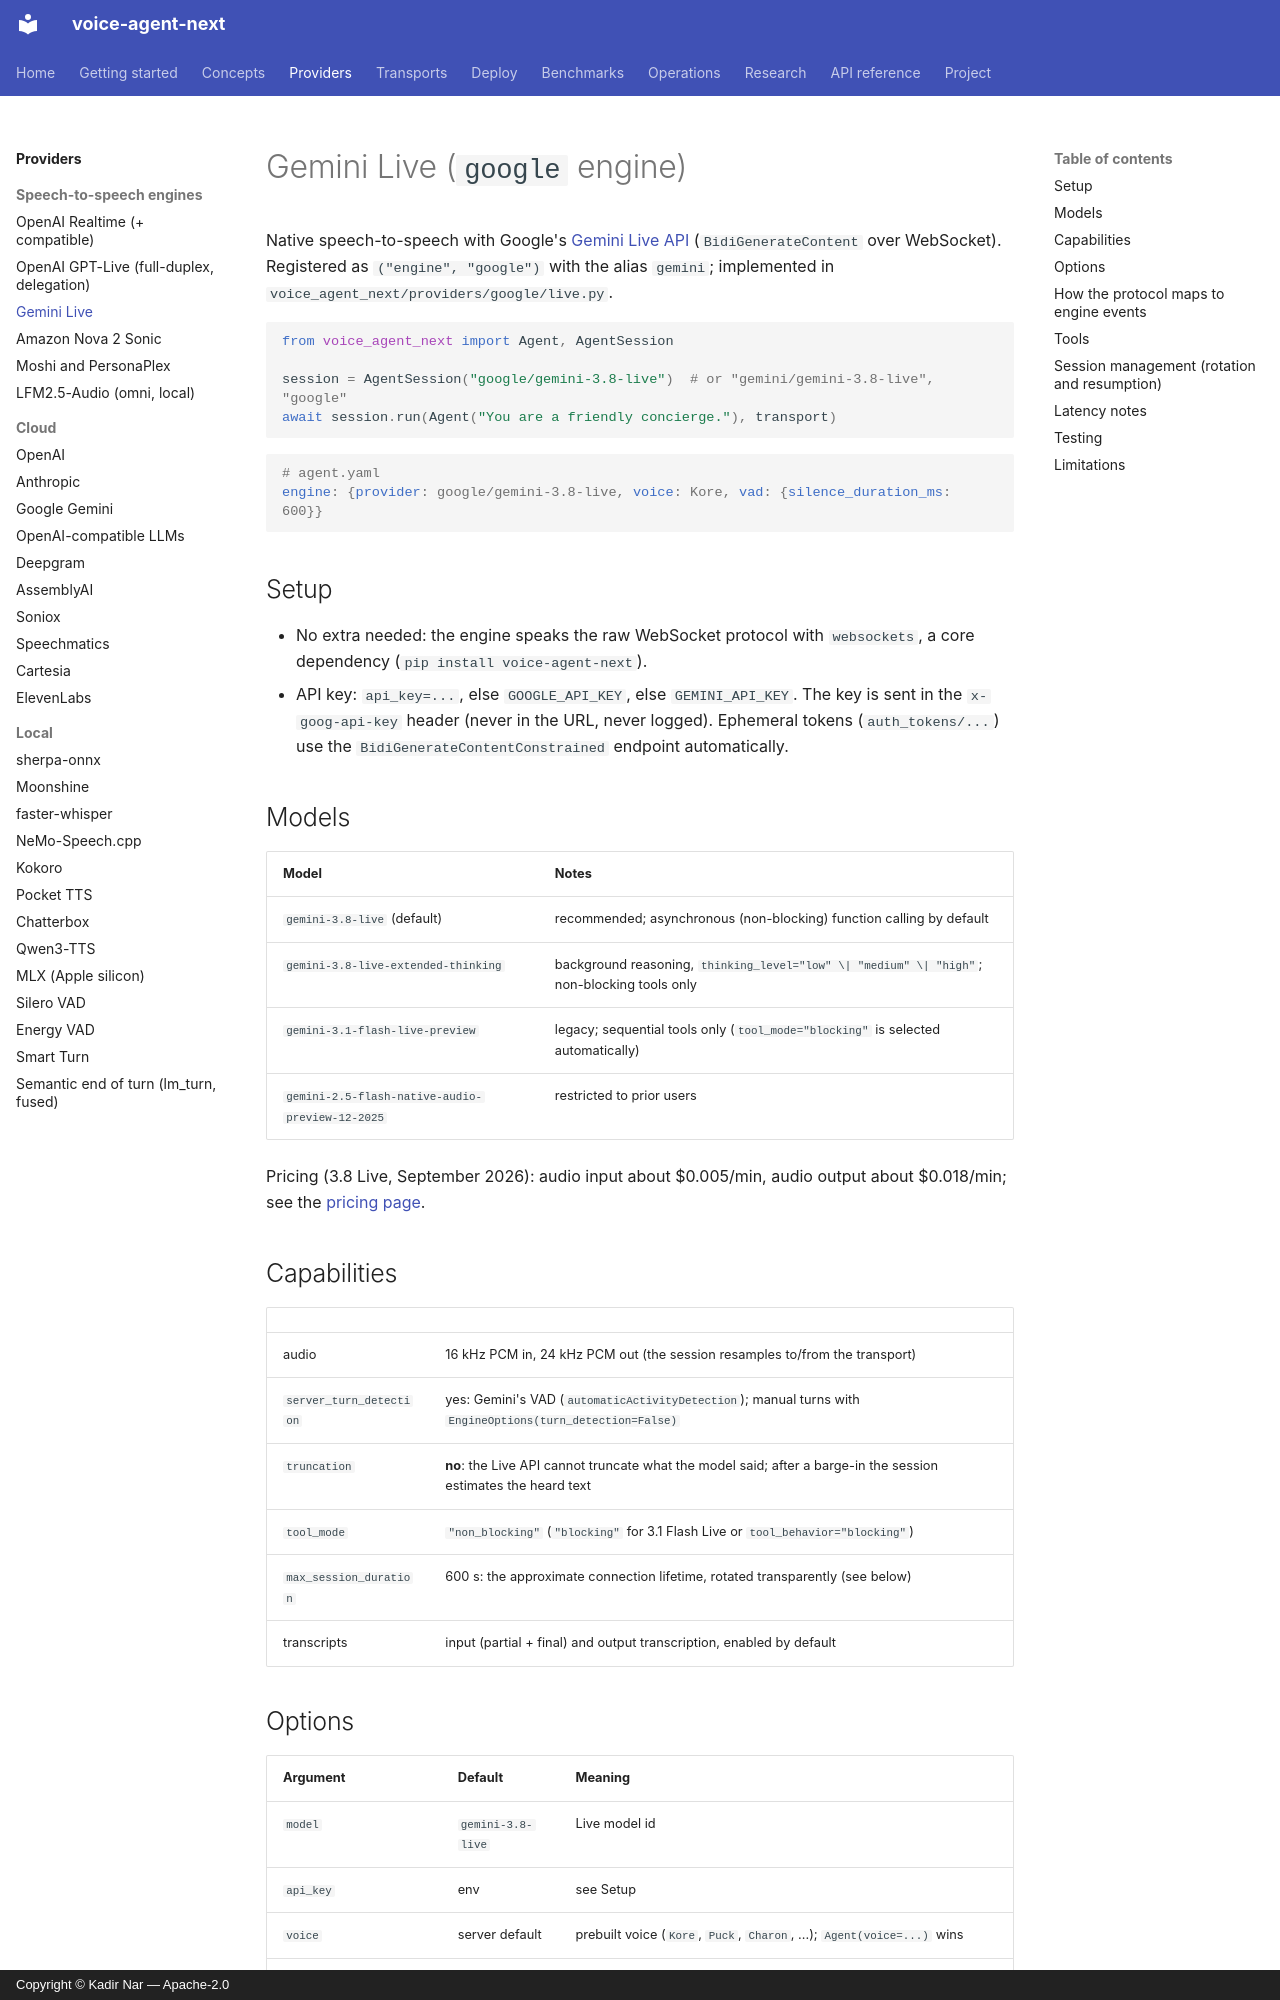

repository: kadirnar/voice-agent-next · page: providers/gemini-live/index.html · generator: mkdocs · copyright: Copyright © Kadir Nar — Apache-2.0

# Gemini Live (`google` engine)

Native speech-to-speech with Google's [Gemini Live API](https://ai.google.dev/api/live)
(`BidiGenerateContent` over WebSocket). Registered as `("engine", "google")` with the alias
`gemini`; implemented in `voice_agent_next/providers/google/live.py`.

```python
from voice_agent_next import Agent, AgentSession

session = AgentSession("google/gemini-3.8-live")  # or "gemini/gemini-3.8-live", "google"
await session.run(Agent("You are a friendly concierge."), transport)
```

```yaml
# agent.yaml
engine: {provider: google/gemini-3.8-live, voice: Kore, vad: {silence_duration_ms: 600}}
```

## Setup

* No extra needed: the engine speaks the raw WebSocket protocol with `websockets`, a core
  dependency (`pip install voice-agent-next`).
* API key: `api_key=...`, else `GOOGLE_API_KEY`, else `GEMINI_API_KEY`. The key is sent in the
  `x-goog-api-key` header (never in the URL, never logged). Ephemeral tokens
  (`auth_tokens/...`) use the `BidiGenerateContentConstrained` endpoint automatically.

## Models

| Model | Notes |
|---|---|
| `gemini-3.8-live` (default) | recommended; asynchronous (non-blocking) function calling by default |
| `gemini-3.8-live-extended-thinking` | background reasoning, `thinking_level="low" \| "medium" \| "high"`; non-blocking tools only |
| `gemini-3.1-flash-live-preview` | legacy; sequential tools only (`tool_mode="blocking"` is selected automatically) |
| `gemini-2.5-flash-native-audio-preview-12-2025` | restricted to prior users |

Pricing (3.8 Live, September 2026): audio input about $0.005/min, audio output about
$0.018/min; see the [pricing page](https://ai.google.dev/gemini-api/docs/pricing).

## Capabilities

| | |
|---|---|
| audio | 16 kHz PCM in, 24 kHz PCM out (the session resamples to/from the transport) |
| `server_turn_detection` | yes: Gemini's VAD (`automaticActivityDetection`); manual turns with `EngineOptions(turn_detection=False)` |
| `truncation` | **no**: the Live API cannot truncate what the model said; after a barge-in the session estimates the heard text |
| `tool_mode` | `"non_blocking"` (`"blocking"` for 3.1 Flash Live or `tool_behavior="blocking"`) |
| `max_session_duration` | 600 s: the approximate connection lifetime, rotated transparently (see below) |
| transcripts | input (partial + final) and output transcription, enabled by default |
